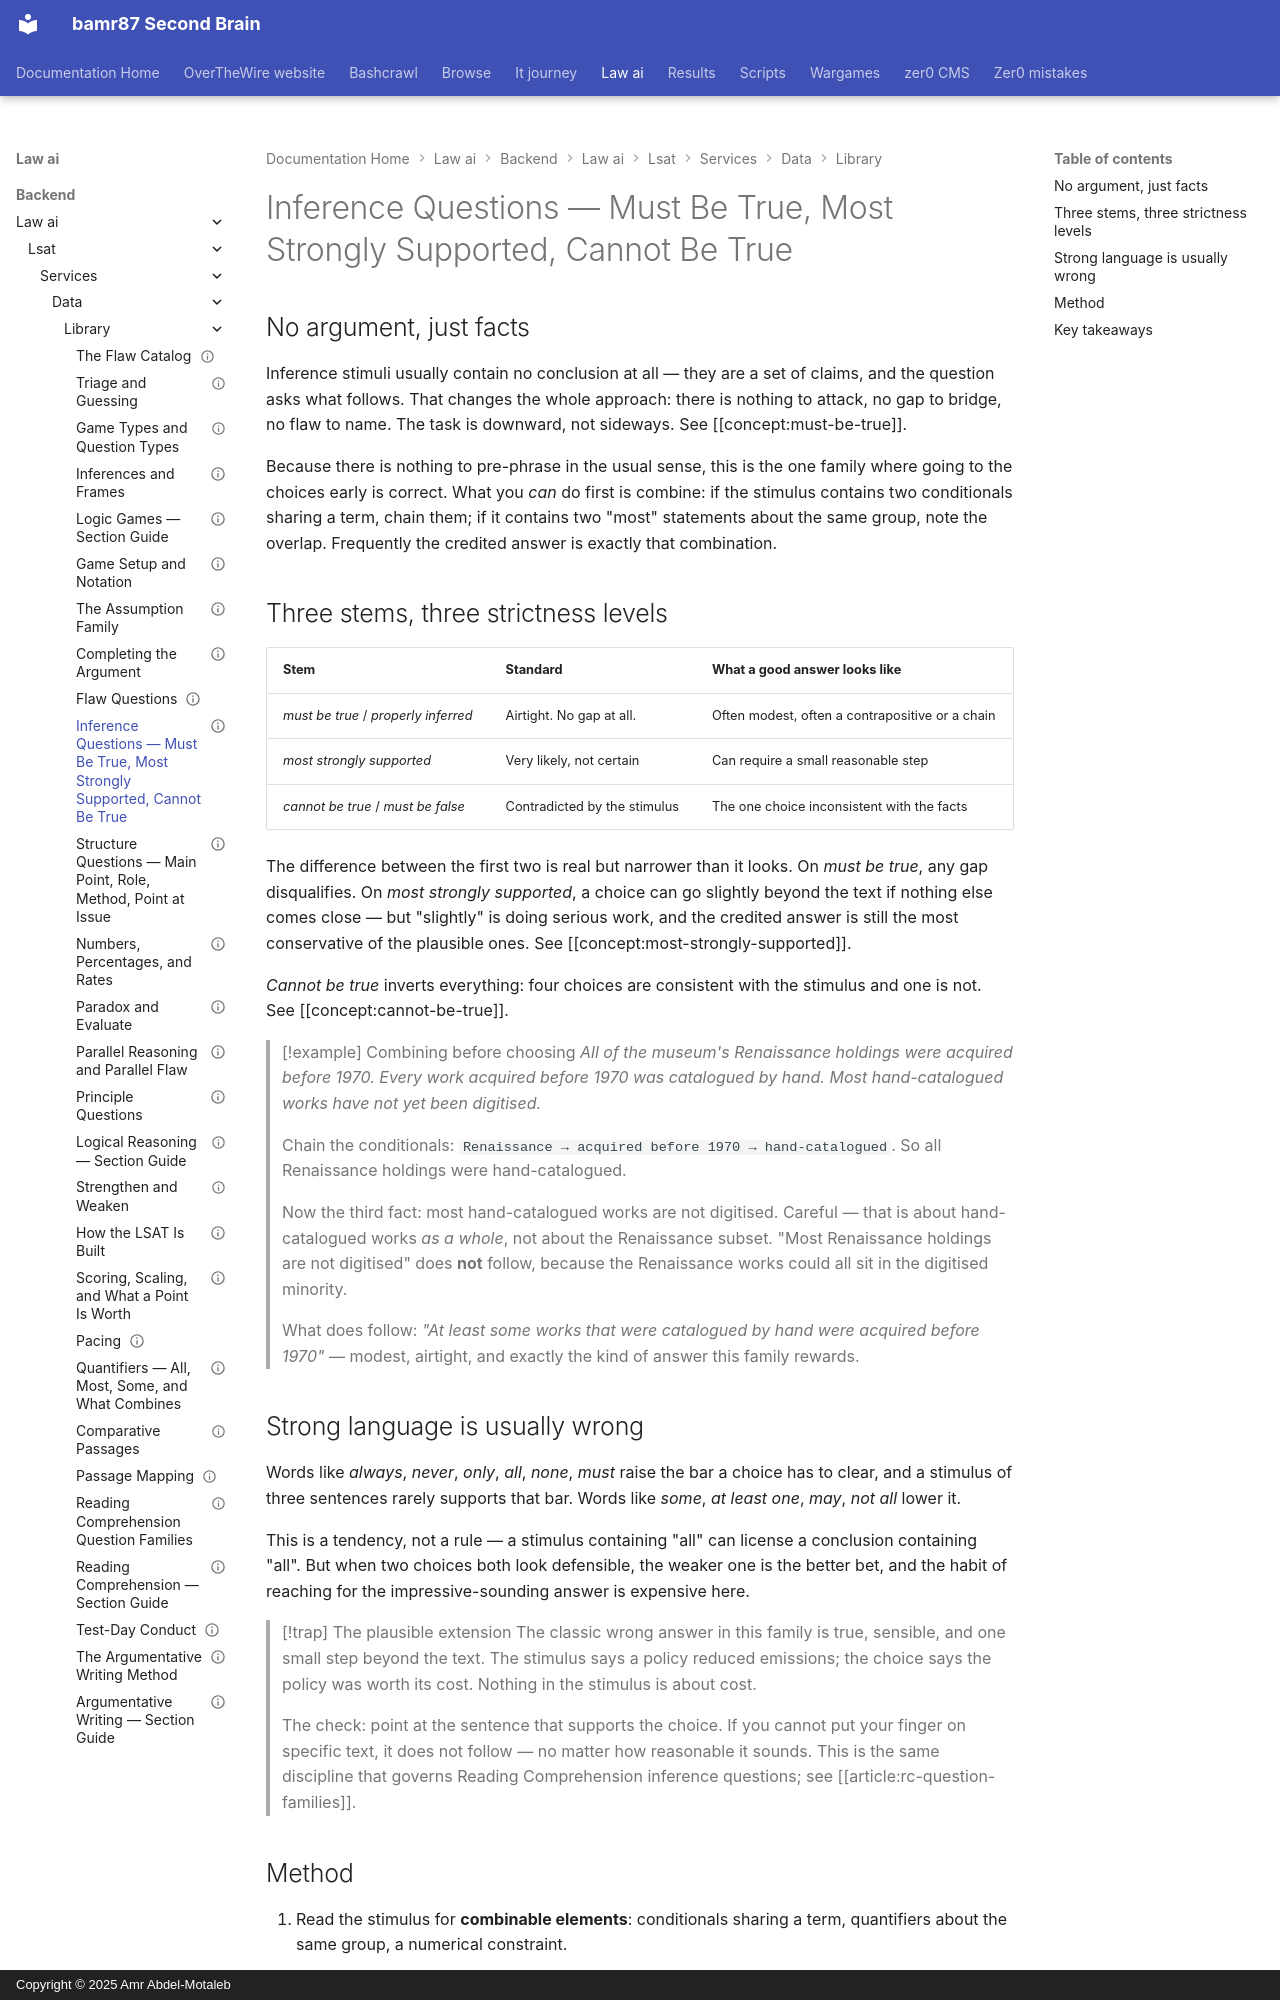

repository: bamr87/README · page: law-ai/backend/law_ai/lsat/services/data/library/lr-inference-family/index.html · generator: mkdocs · copyright: Copyright © 2025 Amr Abdel-Motaleb

---
archetypes:
- lr-must-be-true
- lr-most-strongly-supported
- lr-cannot-be-true
- lr-conditional-inference
concepts:
- must-be-true
- most-strongly-supported
- cannot-be-true
- universal-instantiation
- conditional-reasoning
id: lr-inference-family
kind: question-type
last_reviewed: 2026-09-03
level: core
prerequisites:
- conditional-logic-foundations
- quantifiers-and-overlap
references: []
related:
- lr-section-guide
- rc-question-families
- lr-paradox-and-evaluate
revision: 1
sections:
- LR
source_file: backend/law_ai/lsat/services/data/library/lr-inference-family.md
source_repo: bamr87/law-ai
source_url: https://github.com/bamr87/law-ai/blob/main/backend/law_ai/lsat/services/data/library/lr-inference-family.md
status: reviewed
summary: The family with no argument to attack — what follows from the facts, how
  the three stems differ in strictness, and why the safest-sounding answer usually
  wins.
tags:
- inference
- must-be-true
- deduction
title: Inference Questions — Must Be True, Most Strongly Supported, Cannot Be True
---

## No argument, just facts

Inference stimuli usually contain no conclusion at all — they are a set of claims, and the question asks what follows. That changes the whole approach: there is nothing to attack, no gap to bridge, no flaw to name. The task is downward, not sideways. See [[concept:must-be-true]].

Because there is nothing to pre-phrase in the usual sense, this is the one family where going to the choices early is correct. What you *can* do first is combine: if the stimulus contains two conditionals sharing a term, chain them; if it contains two "most" statements about the same group, note the overlap. Frequently the credited answer is exactly that combination.

## Three stems, three strictness levels

| Stem | Standard | What a good answer looks like |
|---|---|---|
| *must be true* / *properly inferred* | Airtight. No gap at all. | Often modest, often a contrapositive or a chain |
| *most strongly supported* | Very likely, not certain | Can require a small reasonable step |
| *cannot be true* / *must be false* | Contradicted by the stimulus | The one choice inconsistent with the facts |

The difference between the first two is real but narrower than it looks. On *must be true*, any gap disqualifies. On *most strongly supported*, a choice can go slightly beyond the text if nothing else comes close — but "slightly" is doing serious work, and the credited answer is still the most conservative of the plausible ones. See [[concept:most-strongly-supported]].

*Cannot be true* inverts everything: four choices are consistent with the stimulus and one is not. See [[concept:cannot-be-true]].

> [!example] Combining before choosing
> *All of the museum's Renaissance holdings were acquired before 1970. Every work acquired before 1970 was catalogued by hand. Most hand-catalogued works have not yet been digitised.*
>
> Chain the conditionals: `Renaissance → acquired before 1970 → hand-catalogued`. So all Renaissance holdings were hand-catalogued.
>
> Now the third fact: most hand-catalogued works are not digitised. Careful — that is about hand-catalogued works *as a whole*, not about the Renaissance subset. "Most Renaissance holdings are not digitised" does **not** follow, because the Renaissance works could all sit in the digitised minority.
>
> What does follow: *"At least some works that were catalogued by hand were acquired before 1970"* — modest, airtight, and exactly the kind of answer this family rewards.
